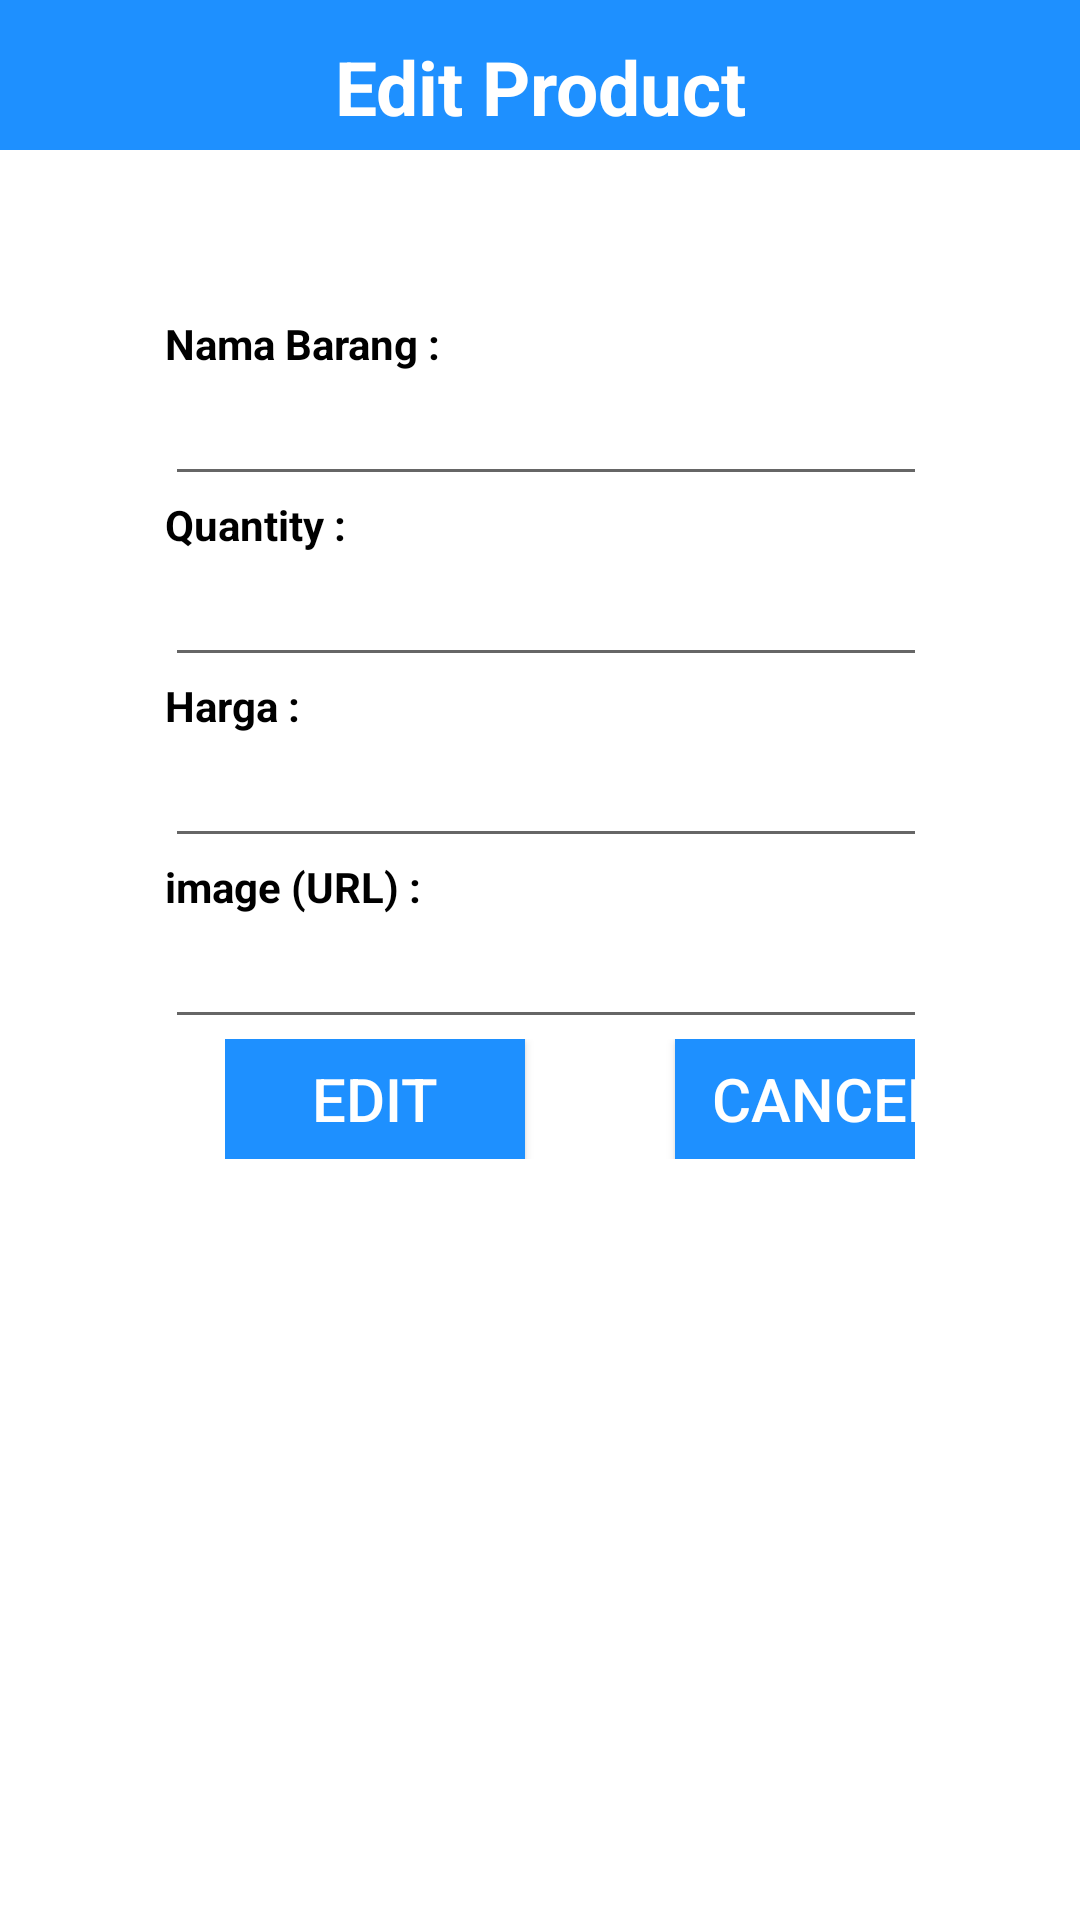

Write the Android layout XML for this screen, with the resource values it uses.
<!-- AndroidManifest.xml: application theme Theme.POSNEW -->
<!-- res/layout/layout_pop_up_edit.xml -->
<?xml version="1.0" encoding="utf-8"?>
<LinearLayout xmlns:android="http://schemas.android.com/apk/res/android"
    android:layout_width="match_parent"
    android:layout_height="match_parent"
    xmlns:app="http://schemas.android.com/apk/res-auto"
    android:orientation="vertical">

    <TextView
        android:layout_width="match_parent"
        android:layout_height="50dp"
        android:background="@color/blue"
        android:text="Edit Product"
        android:paddingTop="8dp"
        android:gravity="center"
        android:textColor="@color/white"
        android:textStyle="bold"
        android:textSize="25sp"
        />
    <LinearLayout
        android:layout_width="wrap_content"
        android:layout_height="wrap_content"
        android:orientation="vertical"
        android:layout_margin="55dp">
        <TextView
            android:layout_width="wrap_content"
            android:layout_height="wrap_content"
            android:text="Nama Barang : "
            android:textColor="@color/black"
            android:textStyle="bold"/>

        <EditText
            android:layout_width="300dp"
            android:layout_height="wrap_content"/>

        <TextView
            android:layout_width="wrap_content"
            android:layout_height="wrap_content"
            android:text="Quantity : "
            android:textColor="@color/black"
            android:textStyle="bold"/>

        <EditText
            android:layout_width="300dp"
            android:layout_height="wrap_content"
            android:inputType="number"
            android:textColor="@color/black"/>

        <TextView
            android:layout_width="wrap_content"
            android:layout_height="wrap_content"
            android:text="Harga : "
            android:textColor="@color/black"
            android:textStyle="bold"/>

        <EditText
            android:layout_width="300dp"
            android:layout_height="wrap_content"
            android:inputType="number"/>

        <TextView
            android:layout_width="wrap_content"
            android:layout_height="wrap_content"
            android:text="image (URL) : "
            android:textColor="@color/black"
            android:textStyle="bold"/>

        <EditText
            android:layout_width="300dp"
            android:layout_height="wrap_content"
            android:textColor="@color/black"
            android:textStyle="bold"/>

        <LinearLayout
            android:layout_width="wrap_content"
            android:layout_height="wrap_content"
            android:orientation="horizontal"
            android:layout_marginLeft="20dp"
            >
            <android.widget.Button
                android:id="@+id/bt_Edit"
                android:layout_width="100dp"
                android:layout_height="40dp"
                android:text="Edit"
                android:background="@color/blue"
                android:textColor="@color/white"
                android:textSize="20sp"
                android:layout_marginRight="50dp"
                />
            <android.widget.Button
                android:id="@+id/bt_cancel"
                android:layout_width="100dp"
                android:layout_height="40dp"
                android:text="Cancel"
                android:background="@color/blue"
                android:textColor="@color/white"
                android:textSize="20sp"
                />
        </LinearLayout>

    </LinearLayout>




</LinearLayout>
<!-- resources referenced by this layout -->
<resources>
  <color name="black">#FF000000</color>
  <color name="blue">#1E90FF</color>
  <color name="white">#FFFFFFFF</color>
  <style name="Theme.POSNEW" parent="Theme.MaterialComponents.DayNight.NoActionBar">
          
          <item name="colorPrimary">@color/purple_500</item>
          <item name="colorPrimaryVariant">@color/purple_700</item>
          <item name="colorOnPrimary">@color/white</item>
          
          <item name="colorSecondary">@color/teal_200</item>
          <item name="colorSecondaryVariant">@color/teal_700</item>
          <item name="colorOnSecondary">@color/black</item>
          
          <item name="android:statusBarColor" tools:targetApi="l">?attr/colorPrimaryVariant</item>
          
      </style>
  <color name="purple_500">#FF6200EE</color>
  <color name="purple_700">#FF3700B3</color>
  <color name="teal_200">#FF03DAC5</color>
  <color name="teal_700">#FF018786</color>
</resources>
